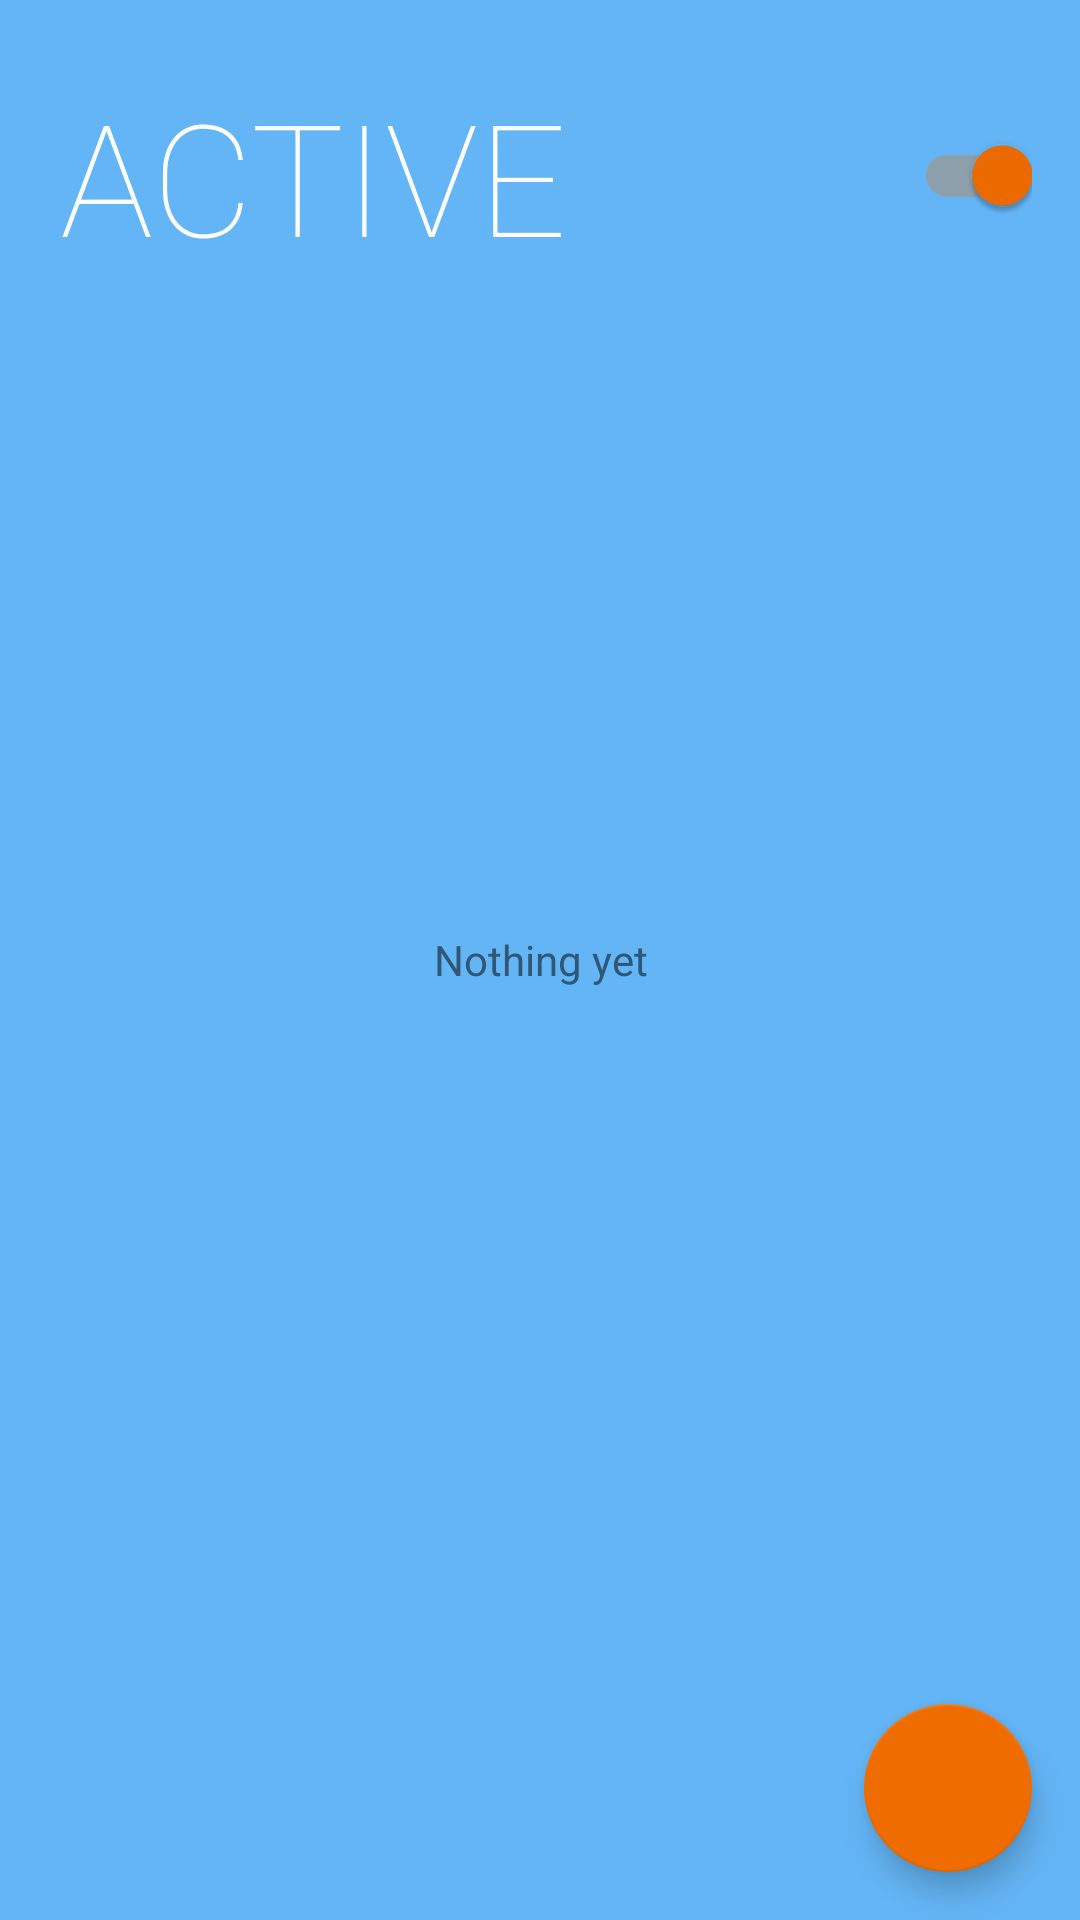

Here is an Android app screen rendered from its layout file. Give the layout XML and the strings, colors and styles it references.
<!-- AndroidManifest.xml: activity theme AppTheme.NoActionBar -->
<!-- res/layout/activity_items.xml -->
<?xml version="1.0" encoding="utf-8"?>
<android.support.design.widget.CoordinatorLayout xmlns:android="http://schemas.android.com/apk/res/android"
    xmlns:tools="http://schemas.android.com/tools"
    android:layout_width="match_parent"
    android:layout_height="match_parent"
    android:background="@color/colorPrimary"
    android:fitsSystemWindows="true"
    tools:context=".view.ItemsActivity">


    <include layout="@layout/content_items" />

    <android.support.design.widget.FloatingActionButton
        android:id="@+id/fab"
        android:layout_width="wrap_content"
        android:layout_height="wrap_content"
        android:layout_gravity="bottom|end"
        android:layout_margin="@dimen/fab_margin"
        android:src="@drawable/ic_add_white_36dp" />

</android.support.design.widget.CoordinatorLayout>
<!-- res/layout/content_items.xml (included above) -->
<?xml version="1.0" encoding="utf-8"?>
<RelativeLayout xmlns:android="http://schemas.android.com/apk/res/android"
    xmlns:app="http://schemas.android.com/apk/res-auto"
    xmlns:tools="http://schemas.android.com/tools"
    android:layout_width="match_parent"
    android:layout_height="match_parent"
    android:paddingBottom="@dimen/activity_vertical_margin"
    android:paddingLeft="@dimen/activity_horizontal_margin"
    android:paddingRight="@dimen/activity_horizontal_margin"
    android:paddingTop="@dimen/activity_vertical_margin"
    app:layout_behavior="@string/appbar_scrolling_view_behavior"
    tools:context=".view.ItemsActivity"
    tools:showIn="@layout/activity_items">

    <RelativeLayout
        android:id="@+id/top_layout"
        android:layout_width="match_parent"
        android:layout_height="wrap_content"
        android:orientation="horizontal">

        <TextView
            android:id="@+id/title"
            style="@style/text_white_large"
            android:layout_width="wrap_content"
            android:layout_centerVertical="true"
            android:layout_marginLeft="@dimen/padding_small_2"
            android:layout_height="wrap_content"
            android:layout_gravity="center_vertical"
            android:layout_marginBottom="@dimen/padding_normal"
            android:text="@string/active" />


        <android.support.v7.widget.SwitchCompat
            android:id="@+id/lists_switch"
            android:layout_width="wrap_content"
            android:layout_height="wrap_content"
            android:layout_alignBottom="@+id/title"
            android:layout_alignParentRight="true"
            android:layout_centerVertical="true"
            android:checked="true"
            android:paddingBottom="@dimen/padding_normal"
            android:paddingLeft="@dimen/padding_normal"
            android:paddingTop="@dimen/padding_normal" />
    </RelativeLayout>

    <TextView
        android:id="@+id/info"
        style="@style/text_small_dark"
        android:layout_width="wrap_content"
        android:layout_height="wrap_content"
        android:layout_centerInParent="true"
        android:gravity="center"
        android:text="@string/no_data" />

    <android.support.v7.widget.RecyclerView
        android:id="@+id/items_list"
        android:layout_width="match_parent"
        android:layout_height="wrap_content"
        android:layout_below="@+id/top_layout"
        android:visibility="visible" />


</RelativeLayout>
<!-- resources referenced by this layout -->
<resources>
  <color name="colorPrimary">#64B5F6</color>
  <dimen name="activity_horizontal_margin">16dp</dimen>
  <dimen name="activity_vertical_margin">16dp</dimen>
  <dimen name="fab_margin">16dp</dimen>
  <dimen name="padding_normal">16dp</dimen>
  <dimen name="padding_small_2">4dp</dimen>
  <!-- drawable checkbox_selector (drawable) -->
  <?xml version="1.0" encoding="utf-8"?>
  <selector xmlns:android="http://schemas.android.com/apk/res/android">
      <item android:drawable="@drawable/circle_gray" android:state_checked="false" />
      <item android:drawable="@drawable/circle_colored" android:state_checked="true" />
      
  </selector>
  <string name="active">ACTIVE</string>
  <string name="no_data">Nothing yet</string>
  <style name="text_small_dark">
          <item name="android:textColor">@color/colorAdditionalB</item>
          <item name="android:textSize">@dimen/text_small</item>
          <item name="android:typeface">sans</item>
          <item name="android:fontFamily">sans-serif</item>
      </style>
  <style name="text_white_large">
          <item name="android:textColor">@android:color/white</item>
          <item name="android:textSize">@dimen/text_large</item>
          <item name="android:typeface">sans</item>
          
          <item name="android:fontFamily">sans-serif-thin</item>
      </style>
  <style name="AppTheme.NoActionBar">
          <item name="windowActionBar">false</item>
          <item name="windowNoTitle">true</item>
      </style>
  <!-- drawable circle_gray (drawable) -->
  <?xml version="1.0" encoding="utf-8"?>
  <shape xmlns:android="http://schemas.android.com/apk/res/android"
      android:shape="oval">
  
      <solid android:color="@android:color/white" />
  
      <size
          android:width="@dimen/radius"
          android:height="@dimen/radius" />
  </shape>
  <!-- drawable circle_colored (drawable) -->
  <?xml version="1.0" encoding="utf-8"?>
  <shape xmlns:android="http://schemas.android.com/apk/res/android"
      android:shape="oval">
  
      <solid android:color="@color/colorAdditionalB" />
  
      <size
          android:width="@dimen/radius"
          android:height="@dimen/radius" />
  </shape>
  <color name="colorAdditionalB">#305776</color>
  <dimen name="text_small">14sp</dimen>
  <dimen name="text_large">52sp</dimen>
  <dimen name="radius">30dp</dimen>
</resources>
